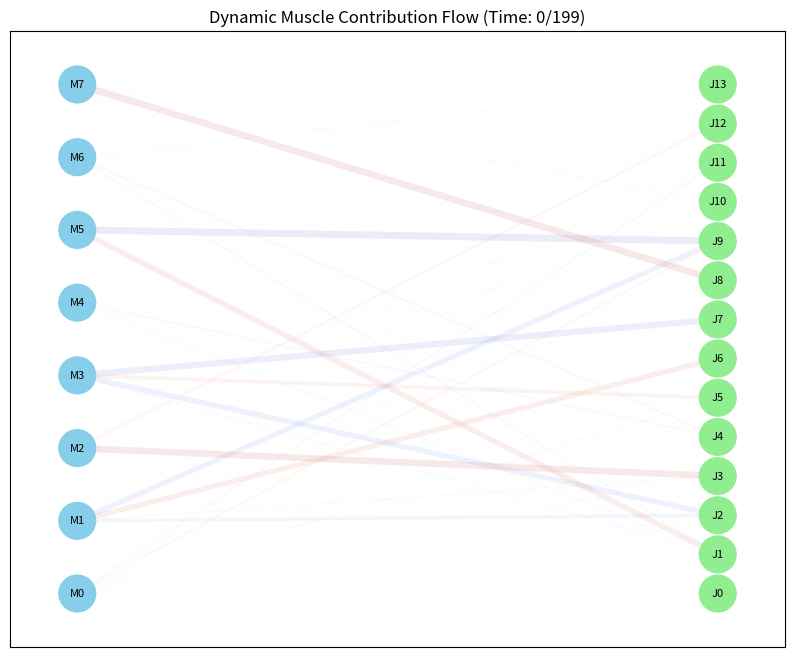

Write the Python code that produced this figure.
import numpy as np
import matplotlib.pyplot as plt
import matplotlib.animation as animation
import networkx as nx
# Import this if you need to load .mat files
# from scipy.io import loadmat

# --- Simulation Parameters (Replace with your actual data dimensions) ---
NUM_TIME_STEPS = 200  # Number of time steps to animate (reduced for speed)
NUM_MUSCLES = 8
NUM_JOINTS = 14
MAX_SAMPLES_PER_CELL = 4000 # Max samples in the original data

# --- Data Loading Placeholder (Replace with your .mat loading) ---
# Example:
# data = loadmat('your_data_file.mat')
# # Assuming you select one specific trial and task cell, e.g., trial 0, task 0
# trial_idx, task_idx = 0, 0
# sEMG_data = data['dsfilt_emg'][trial_idx, task_idx][:NUM_TIME_STEPS, :] # Shape: (NUM_TIME_STEPS, NUM_MUSCLES)
# angle_data = data['joint_angles'][trial_idx, task_idx][:NUM_TIME_STEPS, :] # Shape: (NUM_TIME_STEPS, NUM_JOINTS)
# --- End Data Loading Placeholder ---

# --- Simulate Data (Remove this section when using real data) ---
print("Simulating data...")
# Simulate sEMG data (random walk style)
sEMG_data = np.cumsum(np.random.randn(NUM_TIME_STEPS, NUM_MUSCLES) * 0.1, axis=0)
sEMG_data = (sEMG_data - np.mean(sEMG_data, axis=0)) / np.std(sEMG_data, axis=0) # Normalize

# Simulate angle data (random walk style, loosely related to sEMG for demo)
angle_data = np.cumsum(np.random.randn(NUM_TIME_STEPS, NUM_JOINTS) * 0.05, axis=0)
# --- End Simulate Data ---

# --- AI Model Prediction Placeholder ---
# Here you would typically feed sEMG_data into your trained model
# predicted_angles = your_ai_model.predict(sEMG_data)
# For this example, we'll just use the simulated angle_data as the "prediction"
predicted_angles = angle_data
# --- End AI Model Prediction Placeholder ---


# --- XAI Contribution Calculation Placeholder ---
# This is the CRITICAL part you need to implement.
# You need an XAI method (SHAP, LIME, Integrated Gradients, Attention, etc.)
# applied to your model to get the contribution of each muscle `m`
# to each joint angle `j` at each time step `t`.
# The result should be a numpy array of shape: (NUM_TIME_STEPS, NUM_MUSCLES, NUM_JOINTS)
# Positive values might mean excitation, negative inhibition.

print("Simulating XAI contributions...")
# Simulate contributions: random fluctuations, some muscles influence some joints more
np.random.seed(42) # for reproducibility
xai_contributions = np.random.randn(NUM_TIME_STEPS, NUM_MUSCLES, NUM_JOINTS) * 0.5

# Make contributions sparser and more structured (example)
mask = np.random.rand(NUM_MUSCLES, NUM_JOINTS) > 0.7 # Only ~30% connections active
xai_contributions *= mask[np.newaxis, :, :]
# Add some temporal structure (e.g., sine wave modulation)
time_modulation = np.sin(np.linspace(0, 4 * np.pi, NUM_TIME_STEPS))[:, np.newaxis, np.newaxis]
xai_contributions *= (1 + time_modulation * 0.5)
print(f"Simulated XAI contributions shape: {xai_contributions.shape}")
# --- End XAI Contribution Calculation Placeholder ---


# --- Visualization Setup ---
print("Setting up visualization...")

# Muscle and Joint Names (Customize as needed)
muscle_names = [f'M{i}' for i in range(NUM_MUSCLES)] # e.g., ['APL', 'FCR', ...]
joint_names = [f'J{i}' for i in range(NUM_JOINTS)]   # e.g., ['Thumb1', 'Thumb2', ...]

# Create Graph
G = nx.Graph()
nodes = muscle_names + joint_names
G.add_nodes_from(nodes)

# Define Node Positions (Customize layout)
pos = {}
muscle_x = 0
joint_x = 1
for i, name in enumerate(muscle_names):
    pos[name] = (muscle_x, i)
for i, name in enumerate(joint_names):
    pos[name] = (joint_x, i * (NUM_MUSCLES - 1) / (NUM_JOINTS - 1)) # Spread joints vertically

# Add edges for all possible connections (initially invisible/thin)
edges = []
for m_idx, m_name in enumerate(muscle_names):
    for j_idx, j_name in enumerate(joint_names):
        G.add_edge(m_name, j_name, weight=0) # Add edge with initial weight
        edges.append((m_name, j_name))

# --- Matplotlib Figure Setup ---
fig, ax = plt.subplots(figsize=(10, 8))
plt.title("Dynamic Muscle Contribution Flow (Time: 0)")

# Draw nodes
node_colors = ['skyblue'] * NUM_MUSCLES + ['lightgreen'] * NUM_JOINTS
nx.draw_networkx_nodes(G, pos, node_color=node_colors, node_size=700, ax=ax)
nx.draw_networkx_labels(G, pos, font_size=8, ax=ax)

# Prepare edge drawing (store edge collection for updates)
edge_collection = nx.draw_networkx_edges(G, pos, width=1, edge_color='gray', alpha=0.1, ax=ax)

# --- Animation Function ---
def update(frame):
    """Updates the plot for each animation frame (time step)."""
    contributions_at_t = xai_contributions[frame, :, :] # Shape: (NUM_MUSCLES, NUM_JOINTS)

    # Normalize contributions for visualization (e.g., absolute value for width)
    # You might want different scaling (linear, log) or color mapping
    abs_contributions = np.abs(contributions_at_t)
    max_abs_contribution = np.max(abs_contributions) if np.max(abs_contributions) > 0 else 1
    scaled_widths = (abs_contributions / max_abs_contribution) * 5.0 + 0.1 # Min width 0.1, Max width 5.1

    # Map contributions to colors (e.g., blue for negative/inhibitory, red for positive/excitatory)
    # Normalize contributions between -1 and 1 for colormap
    max_val = np.max(np.abs(contributions_at_t)) if np.max(np.abs(contributions_at_t)) > 0 else 1
    norm_contributions = contributions_at_t / max_val
    colors = plt.cm.coolwarm(norm_contributions.flatten() * 0.5 + 0.5) # Map [-1, 1] -> [0, 1] for colormap

    edge_widths = []
    edge_colors = []
    edge_alphas = [] # Control visibility based on contribution strength

    edge_idx = 0
    for m_idx in range(NUM_MUSCLES):
        for j_idx in range(NUM_JOINTS):
            width = scaled_widths[m_idx, j_idx]
            color = colors[edge_idx, :]
            alpha = min(max(abs_contributions[m_idx, j_idx] / max_abs_contribution * 2.0, 0.1), 1.0) # Make stronger contributions more opaque

            edge_widths.append(width)
            edge_colors.append(color)
            edge_alphas.append(alpha)
            edge_idx += 1

    # Update edge properties directly
    edge_collection.set_linewidths(edge_widths)
    edge_collection.set_edgecolors(edge_colors)
    # Note: set_alpha doesn't work directly on LineCollection, need to update colors with alpha
    edge_colors_with_alpha = [(r, g, b, a) for (r, g, b, _), a in zip(edge_colors, edge_alphas)]
    edge_collection.set_edgecolors(edge_colors_with_alpha)


    # Update title with current time step
    ax.set_title(f"Dynamic Muscle Contribution Flow (Time: {frame}/{NUM_TIME_STEPS-1})")

    # Return the modified artists (important for blitting)
    return edge_collection,

# --- Create and Run Animation ---
print("Creating animation...")
# Note: interval is delay between frames in ms. blit=True speeds up rendering.
ani = animation.FuncAnimation(fig, update, frames=NUM_TIME_STEPS,
                              interval=50, blit=True, repeat=False)

# To save the animation (requires ffmpeg or other writer)
# print("Saving animation...")
# ani.save('muscle_contribution_flow.mp4', writer='ffmpeg', fps=15)
# print("Animation saved.")

# To display the animation
plt.show()
print("Visualization finished.")
